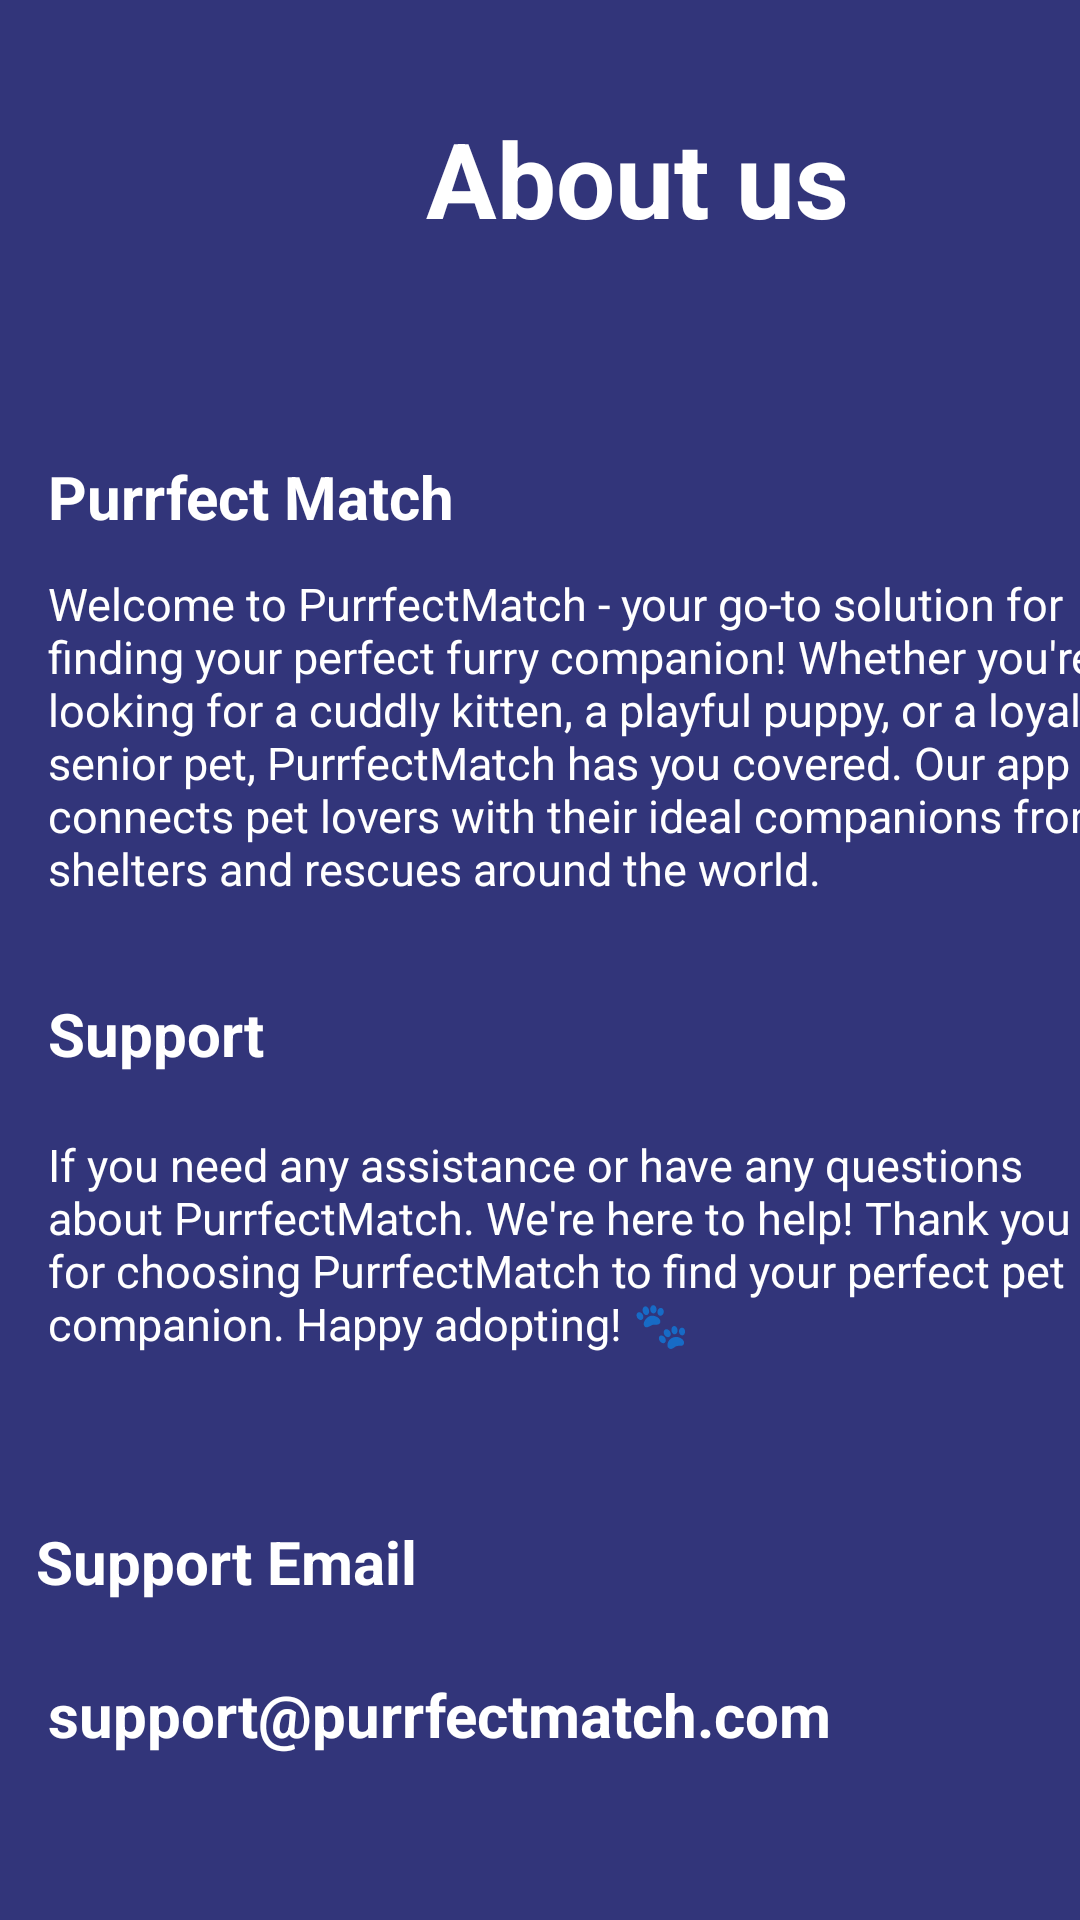

This screen was rendered from an Android layout file. Write that file and the resources it references.
<!-- AndroidManifest.xml: application theme Theme.PurrfectMatchMobileApp -->
<!-- res/layout/activity_about_us.xml -->
<?xml version="1.0" encoding="utf-8"?>
<androidx.constraintlayout.widget.ConstraintLayout xmlns:android="http://schemas.android.com/apk/res/android"
    xmlns:app="http://schemas.android.com/apk/res-auto"
    xmlns:tools="http://schemas.android.com/tools"
    android:id="@+id/main"
    android:layout_width="match_parent"
    android:background="@color/dark_blue"
    android:layout_height="match_parent"
    tools:context=".AboutUsActivity">
    <androidx.constraintlayout.widget.ConstraintLayout
        android:id="@+id/backAboutUs"
        android:layout_width="60dp"
        android:layout_height="60dp"
        android:layout_marginStart="10dp"
        android:layout_marginTop="32dp"
        android:background="@drawable/background_oval_1"
        app:layout_constraintStart_toStartOf="parent"
        app:layout_constraintTop_toTopOf="parent">

        <ImageView
            android:id="@+id/ivBackToSettings"
            android:layout_width="wrap_content"
            android:layout_height="wrap_content"
            app:layout_constraintBottom_toBottomOf="parent"
            app:layout_constraintEnd_toEndOf="parent"
            app:layout_constraintStart_toStartOf="parent"
            app:layout_constraintTop_toTopOf="parent"
            app:srcCompat="@drawable/back" />

    </androidx.constraintlayout.widget.ConstraintLayout>

    <TextView
        android:id="@+id/textView3"
        android:layout_width="wrap_content"
        android:layout_height="wrap_content"
        android:layout_marginStart="72dp"
        android:layout_marginTop="36dp"
        android:text="@string/about_usAboutUs"
        android:textColor="@color/white"
        android:textSize="35sp"
        android:textStyle="bold"

        app:layout_constraintStart_toEndOf="@+id/backAboutUs"
        app:layout_constraintTop_toTopOf="parent" />

    <TextView
        android:id="@+id/textView8"
        android:layout_width="wrap_content"
        android:layout_height="wrap_content"
        android:layout_marginStart="16dp"
        android:layout_marginTop="60dp"
        android:text="@string/purrfect_matchAboutUs"
        android:textColor="@color/white"
        android:textSize="20sp"
        android:textStyle="bold"
        app:layout_constraintStart_toStartOf="parent"
        app:layout_constraintTop_toBottomOf="@+id/backAboutUs" />

    <TextView
        android:id="@+id/textView9"
        android:layout_width="356dp"
        android:layout_height="108dp"
        android:layout_marginStart="16dp"
        android:layout_marginTop="12dp"
        android:text="@string/DefAboutUs"
        android:textColor="@color/white"
        android:textSize="15sp"
        app:layout_constraintStart_toStartOf="parent"
        app:layout_constraintTop_toBottomOf="@+id/textView8" />

    <TextView
        android:id="@+id/textView10"
        android:layout_width="wrap_content"
        android:layout_height="wrap_content"
        android:layout_marginStart="16dp"
        android:layout_marginTop="32dp"
        android:text="@string/supportWordAboutUs"
        android:textColor="@color/white"
        android:textSize="20sp"
        android:textStyle="bold"
        app:layout_constraintStart_toStartOf="parent"
        app:layout_constraintTop_toBottomOf="@+id/textView9" />

    <TextView
        android:id="@+id/textView11"
        android:layout_width="352dp"
        android:layout_height="97dp"
        android:layout_marginStart="16dp"
        android:layout_marginTop="20dp"
        android:text="@string/supportTextAboutUs"
        android:textColor="@color/white"
        android:textSize="15sp"
        app:layout_constraintStart_toStartOf="parent"
        app:layout_constraintTop_toBottomOf="@+id/textView10" />

    <TextView
        android:id="@+id/textView12"
        android:layout_width="wrap_content"
        android:layout_height="wrap_content"
        android:layout_marginStart="12dp"
        android:layout_marginTop="32dp"
        android:text="@string/support_emailAboutUs"
        android:textColor="@color/white"
        android:textSize="20sp"
        android:textStyle="bold"
        app:layout_constraintStart_toStartOf="parent"
        app:layout_constraintTop_toBottomOf="@+id/textView11" />

    <TextView
        android:id="@+id/supportEmail"
        android:layout_width="wrap_content"
        android:layout_height="wrap_content"
        android:layout_marginStart="16dp"
        android:layout_marginTop="24dp"
        android:text="@string/supportAboutUs"
        android:textColor="@color/white"
        android:textSize="20sp"
        android:textStyle="bold"
        android:clickable="true"
        android:focusable="true"
        app:layout_constraintStart_toStartOf="parent"
        app:layout_constraintTop_toBottomOf="@+id/textView12" />

</androidx.constraintlayout.widget.ConstraintLayout>
<!-- resources referenced by this layout -->
<resources>
  <color name="dark_blue">#32357a</color>
  <color name="white">#FFFFFFFF</color>
  <string name="DefAboutUs">Welcome to PurrfectMatch - your go-to solution for finding your perfect furry companion! Whether you\'re looking for a cuddly kitten, a playful puppy, or a loyal senior pet, PurrfectMatch has you covered. Our app connects pet lovers with their ideal companions from shelters and rescues around the world.</string>
  <string name="about_usAboutUs">About us</string>
  <string name="purrfect_matchAboutUs">Purrfect Match</string>
  <string name="supportAboutUs">support@purrfectmatch.com</string>
  <string name="supportTextAboutUs">If you need any assistance or have any questions about PurrfectMatch. We\'re here to help! Thank you for choosing PurrfectMatch to find your perfect pet companion. Happy adopting! 🐾</string>
  <string name="supportWordAboutUs">Support</string>
  <string name="support_emailAboutUs">Support Email</string>
  <style name="Theme.PurrfectMatchMobileApp" parent="Base.Theme.PurrfectMatchMobileApp" />
  <style name="Base.Theme.PurrfectMatchMobileApp" parent="Theme.Material3.DayNight.NoActionBar">
          
          
      </style>
</resources>
